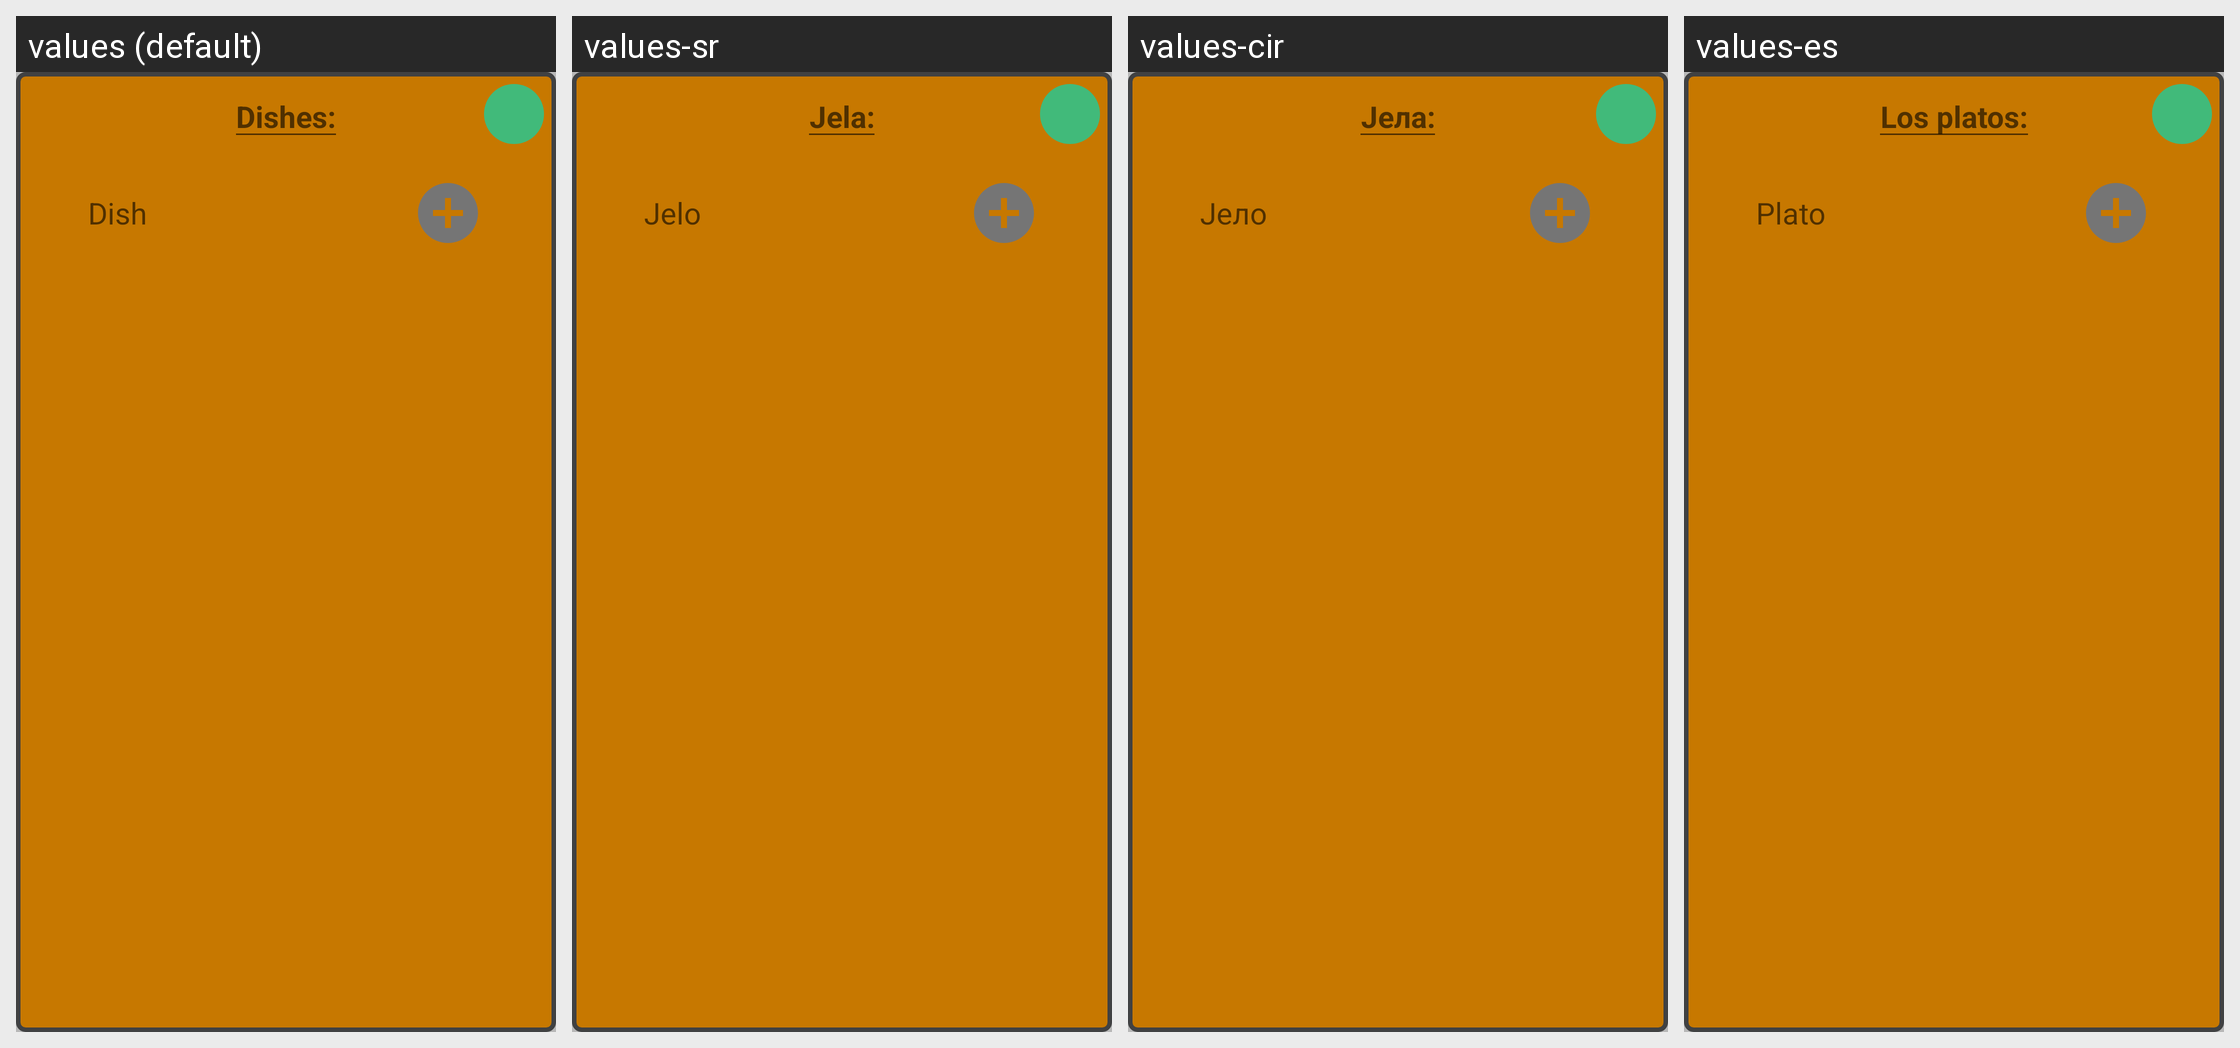

Strings drawn on this Android screen and how each of the app's shown locales translates them:
Android screen res/layout/manager_dish_type_list_item_layout.xml rendered under 4 locales, left to right: values (default), values-sr, values-cir, values-es. Device: Nexus 5 (rendered at 1080×1920; each locale shown at half size, 540×960, under a caption strip naming it); theme AppTheme.
Other locales in the repository, not shown: values-it.
Strings drawn on this screen, with the default value and each locale's value (text and hints the layout hard-codes, and strings that could not be matched under every locale, appear in the picture but are not listed):

dishes
  values: Dishes:
  values-sr: Jela:
  values-cir: Јела:
  values-es: Los platos:

dish
  values: Dish
  values-sr: Jelo
  values-cir: Јело
  values-es: Plato
